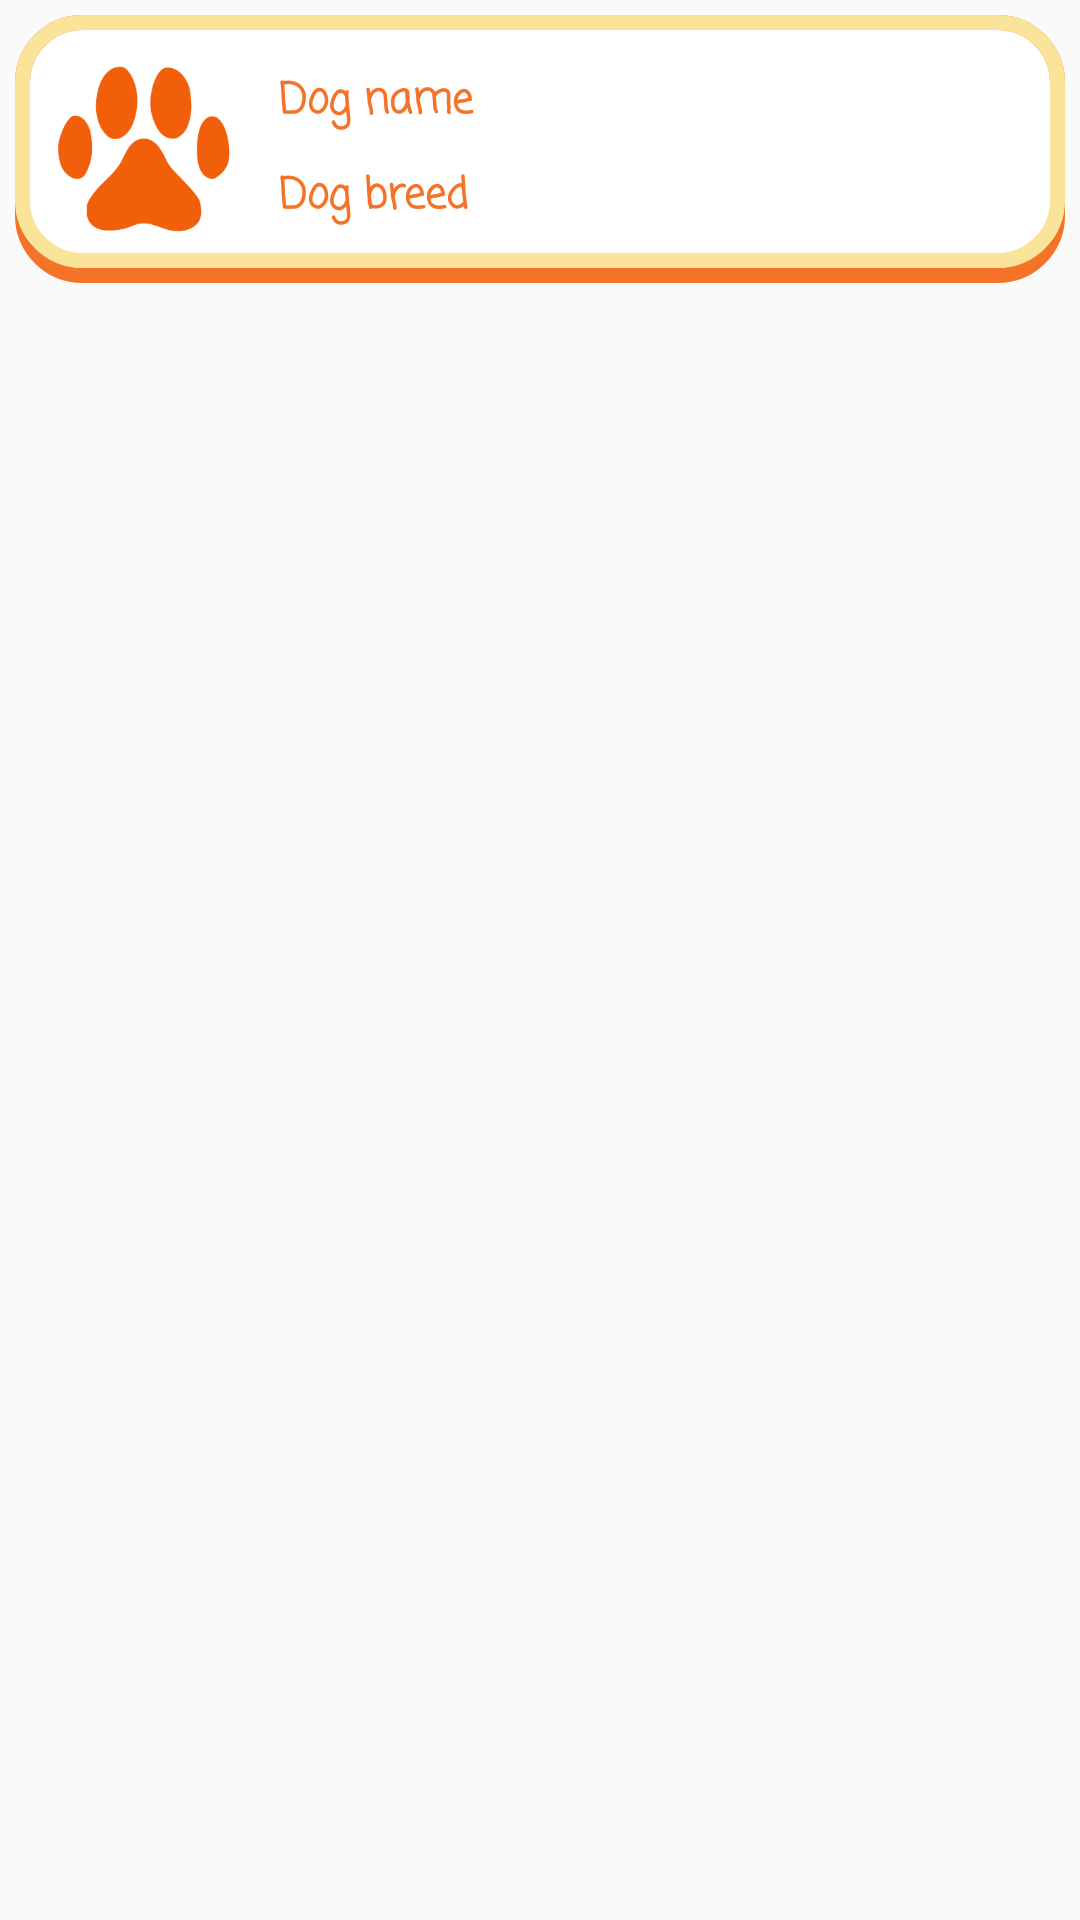

Write the Android layout XML for this screen, with the resource values it uses.
<!-- AndroidManifest.xml: application theme Theme.Group6_Project -->
<!-- res/layout/activity_custom_list_view.xml -->
<?xml version="1.0" encoding="utf-8"?>
<LinearLayout xmlns:android="http://schemas.android.com/apk/res/android"
    xmlns:app="http://schemas.android.com/apk/res-auto"
    xmlns:tools="http://schemas.android.com/tools"
    android:layout_width="match_parent"
    android:layout_height="match_parent"
    android:orientation="vertical"
    tools:context=".CustomListView"
    android:padding="5dp"
    android:paddingEnd="10dp">

    <LinearLayout
        android:layout_width="match_parent"
        android:layout_height="wrap_content"
        android:orientation="horizontal"
        android:background="@drawable/text_input_design"
        android:padding="13dp">
        <ImageView
            android:layout_width="60dp"
            android:layout_height="60dp"
            android:background="@drawable/paw"
            android:layout_gravity="center"/>

        <LinearLayout
            android:layout_width="match_parent"
            android:layout_height="wrap_content"
            android:orientation="vertical"
            android:paddingStart="10dp">

            <TextView
                android:id="@+id/dog_name"
                android:layout_width="match_parent"
                android:layout_height="wrap_content"
                android:fontFamily="casual"
                android:padding="5dp"
                android:text="Dog name"
                android:textColor="@color/orange"
                android:textStyle="bold" />

            <TextView
                android:id="@+id/dog_breed"
                android:layout_width="match_parent"
                android:layout_height="wrap_content"
                android:fontFamily="casual"
                android:padding="5dp"
                android:text="Dog breed"
                android:textColor="@color/orange"
                android:textStyle="bold" />
        </LinearLayout>
    </LinearLayout>

</LinearLayout>
<!-- resources referenced by this layout -->
<resources>
  <color name="orange">#f57328</color>
  <!-- drawable paw: png bitmap (drawable, 7183 bytes) -->
  <!-- drawable text_input_design (drawable) -->
  <?xml version="1.0" encoding="utf-8"?>
  <layer-list xmlns:android="http://schemas.android.com/apk/res/android">
      <item>
          <shape>
              <solid android:color="@color/white" />
              <stroke android:width="5dp" android:color="@color/orange" />
              <corners android:radius="20dp" />
          </shape>
      </item>
      <item android:bottom="5dp">
          <shape>
              <stroke android:width="5dp" android:color="#FAE49A" />
              <corners android:radius="20dp" />
              <padding
                  android:left="10dp"
                  android:right="10dp"
                  android:top="0dp"
                  android:bottom="2dp"/>
          </shape>
      </item>
  </layer-list>
  <style name="Theme.Group6_Project" parent="Theme.AppCompat.Light.NoActionBar">
          
          <item name="colorPrimary">@color/yellow</item>
          <item name="colorPrimaryVariant">@color/yellow</item>
          <item name="colorOnPrimary">@color/orange</item>
          
          <item name="colorSecondary">@color/yellow</item>
          <item name="colorSecondaryVariant">@color/yellow</item>
          <item name="colorOnSecondary">@color/orange</item>
          
          <item name="android:statusBarColor">?attr/colorPrimaryVariant</item>
          
      </style>
  <color name="white">#FFFFFFFF</color>
  <color name="yellow">#ffe9a0</color>
</resources>
